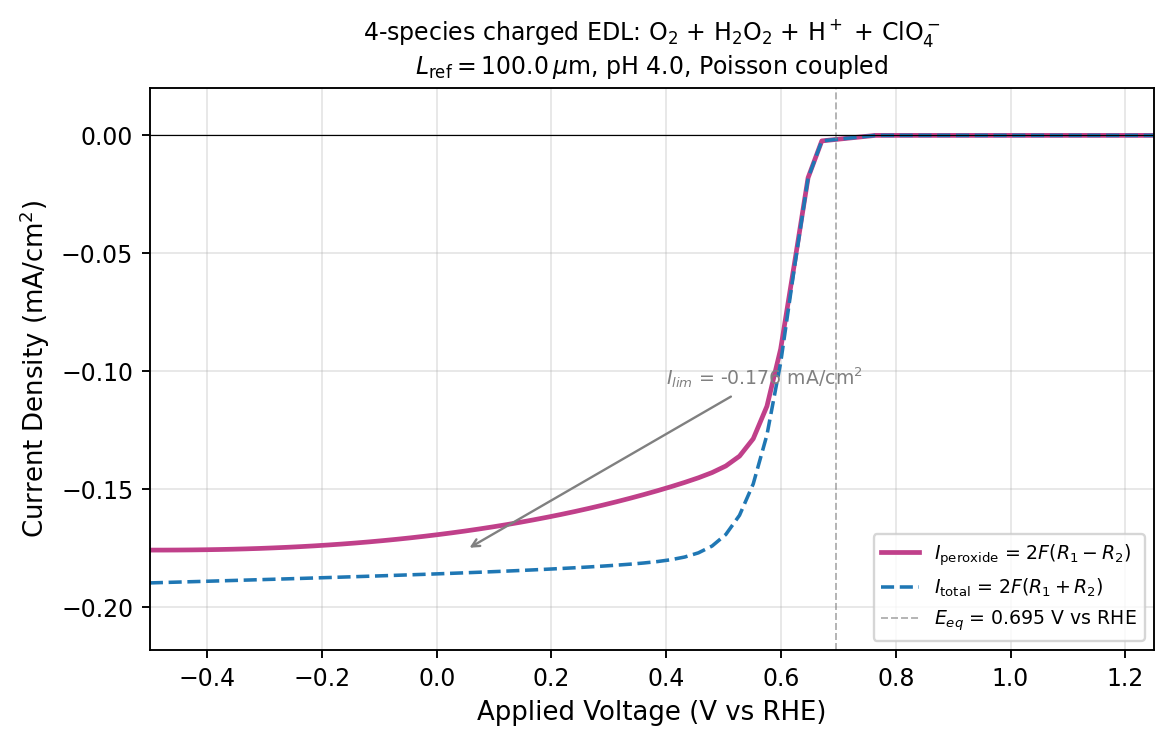

The table this chart was drawn from, first rows:
eta_hat, V_RHE, I_peroxide_mA_cm2, I_total_mA_cm2, ss_steps, ss_converged, R1, R2, c_O2_electrode, c_HP_electrode
-9.302299938694882364e-01, 6.710999999999999188e-01, -2.334125307153840818e-03, -2.336953466423591710e-03, 1.700000000000000000e+01, 1.000000000000000000e+00, 1.274008410665480005e-02, 7.713632912263160532e-06, 9.872705666686648618e-01, 4.940047328735807097e-01
-1.860459987738976473e+00, 6.471999999999999975e-01, -1.795340045188129757e-02, -1.810736828097860018e-02, 2.200000000000000000e+01, 1.000000000000000000e+00, 9.835356003970995020e-02, 4.199379174495022752e-04, 9.016541623648194337e-01, 1.040601427356246278e+00
-2.790689981608464709e+00, 6.232999999999999652e-01, -5.453485467443049128e-02, -5.617522201758910760e-02, 2.400000000000000000e+01, 1.000000000000000000e+00, 3.019550208591984530e-01, 4.474002458675134693e-03, 6.980492503441275698e-01, 1.544449712507139472e+00
-3.720919975477952946e+00, 5.993999999999999329e-01, -9.052700488866242956e-02, -9.633631636528952602e-02, 2.300000000000000000e+01, 1.000000000000000000e+00, 5.096583775659460080e-01, 1.584454478323887860e-02, 4.903267719060289687e-01, 1.788064808779964876e+00
-4.651149969347441626e+00, 5.754999999999999005e-01, -1.147695069512074534e-01, -1.269489625632937158e-01, 2.000000000000000000e+01, 1.000000000000000000e+00, 6.592724681001507214e-01, 3.321872663526290875e-02, 3.406889602824272334e-01, 1.822541670668296643e+00
-5.581379963216929418e+00, 5.515999999999999792e-01, -1.285642328810058521e-01, -1.477172429819453014e-01, 1.600000000000000000e+01, 1.000000000000000000e+00, 7.535409720587892268e-01, 5.223867363613251408e-02, 2.464168643947582393e-01, 1.711466445512471513e+00
-6.511609957086417211e+00, 5.276999999999999469e-01, -1.359325971987990489e-01, -1.609968031249993936e-01, 1.400000000000000000e+01, 1.000000000000000000e+00, 8.098569339618643115e-01, 6.836110180213274268e-02, 1.901040353367971780e-01, 1.508904403106199110e+00
-7.441839950955905891e+00, 5.038000000000000256e-01, -1.401070838450388378e-01, -1.691481405254366688e-01, 1.300000000000000000e+01, 1.000000000000000000e+00, 8.434748716268778423e-01, 7.920772108303308912e-02, 1.564928465616511610e-01, 1.267745631691419739e+00
-8.372069944825394572e+00, 4.798999999999999932e-01, -1.428981992664711820e-01, -1.740236522925020790e-01, 1.100000000000000000e+01, 1.000000000000000000e+00, 8.643851323889807370e-01, 8.489278572060313111e-02, 1.356061423892125639e-01, 1.029787848203902234e+00
-9.302299938694883252e+00, 4.559999999999999609e-01, -1.451149133883898046e-01, -1.769247068888402941e-01, 1.000000000000000000e+01, 1.000000000000000000e+00, 8.783435362330382912e-01, 8.675928286704637227e-02, 1.216642471902928679e-01, 8.186263992919947663e-01
-1.023252993256437016e+01, 4.320999999999999841e-01, -1.470718581151720661e-01, -1.786909343402014738e-01, 1.100000000000000000e+01, 1.000000000000000000e+00, 8.884982625804975775e-01, 8.623911306318841896e-02, 1.115029881923627481e-01, 6.424454365217504570e-01
-1.116275992643385884e+01, 4.082000000000000073e-01, -1.488905350664482263e-01, -1.798277268854347466e-01, 1.100000000000000000e+01, 1.000000000000000000e+00, 8.965591264163146334e-01, 8.437931469430980103e-02, 1.034456869927328770e-01, 5.005116765041319749e-01
-1.209298992030334752e+01, 3.842999999999999750e-01, -1.506115832276166688e-01, -1.806217101049267804e-01, 1.100000000000000000e+01, 1.000000000000000000e+00, 9.034187219987609430e-01, 8.185080128192678828e-02, 9.658798984928755604e-02, 3.884212453989741021e-01
-1.302321991417283442e+01, 3.603999999999999981e-01, -1.522511702597161010e-01, -1.812274431652045603e-01, 1.100000000000000000e+01, 1.000000000000000000e+00, 9.095426963973642920e-01, 7.903102726537357403e-02, 9.046478463737379905e-02, 3.008403394963580224e-01
-1.395344990804232310e+01, 3.365000000000000213e-01, -1.538162957010670850e-01, -1.817255361735268804e-01, 1.100000000000000000e+01, 1.000000000000000000e+00, 9.151699996079047938e-01, 7.612076100777789844e-02, 8.483761595115602017e-02, 2.327918859501235394e-01
-1.488367990191181178e+01, 3.125999999999999890e-01, -1.553106881952328600e-01, -1.821577521161893420e-01, 1.100000000000000000e+01, 1.000000000000000000e+00, 9.204247072922678852e-01, 7.322373887258810943e-02, 7.958271212433704056e-02, 1.800710851819420089e-01
-1.581390989578130046e+01, 2.887000000000000122e-01, -1.567368758025019793e-01, -1.825462182946555045e-01, 1.100000000000000000e+01, 1.000000000000000000e+00, 9.253740654545625777e-01, 7.039341660163614400e-02, 7.463299270352360959e-02, 1.392839170239548452e-01
-1.674413988965078914e+01, 2.647999999999999798e-01, -1.580980116373884581e-01, -1.829032122441014152e-01, 1.000000000000000000e+01, 1.000000000000000000e+00, 9.300601602561235914e-01, 6.765468049898418212e-02, 6.995149903879138709e-02, 1.077490487197201446e-01
-1.767436988352027782e+01, 2.409000000000000030e-01, -1.593937679621947601e-01, -1.832359715753706098e-01, 1.000000000000000000e+01, 1.000000000000000000e+00, 9.345018379569507427e-01, 6.502816459402495364e-02, 6.550902880585128540e-02, 8.337669290758692453e-02
-1.860459987738976650e+01, 2.169999999999999707e-01, -1.606271015100889377e-01, -1.835490479299383138e-01, 1.000000000000000000e+01, 1.000000000000000000e+00, 9.387195771935853417e-01, 6.251821890245309876e-02, 6.129050578486131690e-02, 6.453943975096983199e-02
-1.953482987125925163e+01, 1.931000000000000494e-01, -1.617997965432601548e-01, -1.838454975759028220e-01, 1.000000000000000000e+01, 1.000000000000000000e+00, 9.427265802188626864e-01, 6.012831274325287911e-02, 5.728274149733311033e-02, 4.997852748552102792e-02
-2.046505986512874031e+01, 1.692000000000000171e-01, -1.629136038550485499e-01, -1.841275051563935061e-01, 1.000000000000000000e+01, 1.000000000000000000e+00, 9.465335806971133525e-01, 5.785962941541645393e-02, 5.347500598929679633e-02, 3.872073672045846932e-02
-2.139528985899822899e+01, 1.452999999999999847e-01, -1.639716664734689189e-01, -1.843967355535187924e-01, 9.000000000000000000e+00, 1.000000000000000000e+00, 9.501536919116534419e-01, 5.570813736561703450e-02, 4.986084254638508545e-02, 3.001349740236183838e-02
-2.232551985286771767e+01, 1.214000000000000634e-01, -1.649727340932725661e-01, -1.846545449138902728e-01, 9.000000000000000000e+00, 1.000000000000000000e+00, 9.535872025383815842e-01, 5.368094553325157559e-02, 4.642615639135362626e-02, 2.327805618310367294e-02
-2.325574984673720635e+01, 9.750000000000003109e-02, -1.659199491876648114e-01, -1.849021017263197397e-01, 9.000000000000000000e+00, 1.000000000000000000e+00, 9.568458704647885282e-01, 5.177266999558679389e-02, 4.316634996882375008e-02, 1.806527264943608505e-02
-2.418597984060669503e+01, 7.359999999999999876e-02, -1.668148940197264340e-01, -1.851404646781199537e-01, 9.000000000000000000e+00, 1.000000000000000000e+00, 9.599368987229286443e-01, 4.998188273146421390e-02, 4.007423066138621204e-02, 1.402920941386945689e-02
-2.511620983447618372e+01, 4.969999999999996643e-02, -1.676610627313081248e-01, -1.853706189973223228e-01, 8.000000000000000000e+00, 1.000000000000000000e+00, 9.628725045225321466e-01, 4.830174083057897638e-02, 3.714667173107936982e-02, 1.090227416901906957e-02
-2.604643982834566884e+01, 2.580000000000004512e-02, -1.684557617527198403e-01, -1.855934918887249263e-01, 8.000000000000000000e+00, 1.000000000000000000e+00, 9.656478702104662748e-01, 4.674211973578872026e-02, 3.436954321997428424e-02, 8.479365138315373904e-03
-2.697666982221515752e+01, 1.900000000000123812e-03, -1.692024451525790951e-01, -1.858099445587674814e-01, 8.000000000000000000e+00, 1.000000000000000000e+00, 9.682747654377766855e-01, 4.529594757273084499e-02, 3.174092612133162100e-02, 6.600524654059303220e-03
-2.790689981608464620e+01, -2.199999999999990852e-02, -1.699023787441773514e-01, -1.860207651718503163e-01, 8.000000000000000000e+00, 1.000000000000000000e+00, 9.707587923040674749e-01, 4.396192158301922420e-02, 2.925526085673007051e-02, 5.142694396730470262e-03
-2.883712980995413488e+01, -4.589999999999994085e-02, -1.705595172254840419e-01, -1.862266736248621712e-01, 7.000000000000000000e+00, 1.000000000000000000e+00, 9.731127004833525218e-01, 4.273121904286025785e-02, 2.691189771345277662e-02, 4.010462959329451176e-03
-2.976735980382362357e+01, -6.979999999999997318e-02, -1.711691522159475287e-01, -1.864282413801057192e-01, 7.000000000000000000e+00, 1.000000000000000000e+00, 9.753252067819653259e-01, 4.161824040347621156e-02, 2.469670391020499511e-02, 3.131038207882154683e-03
-3.069758979769311225e+01, -9.370000000000000551e-02, -1.717353098958701862e-01, -1.866260382101436188e-01, 7.000000000000000000e+00, 1.000000000000000000e+00, 9.774088463826526851e-01, 4.061355852234908165e-02, 2.261050568388026094e-02, 2.447170095320695595e-03
-3.162781979156260093e+01, -1.175999999999999268e-01, -1.722632411656557783e-01, -1.868205528576179775e-01, 6.000000000000000000e+00, 1.000000000000000000e+00, 9.793792738137773179e-01, 3.970418490295519326e-02, 2.065527725827511277e-02, 1.914648733392315975e-03
-3.255804978543208961e+01, -1.414999999999999591e-01, -1.727450187188252495e-01, -1.870120353761077214e-01, 6.000000000000000000e+00, 1.000000000000000000e+00, 9.812155498335930481e-01, 3.891242279898798895e-02, 1.881501936832186139e-02, 1.500054509565481838e-03
-3.348827977930157829e+01, -1.653999999999999915e-01, -1.731861025856157588e-01, -1.872008529378404729e-01, 6.000000000000000000e+00, 1.000000000000000000e+00, 9.829335677834685203e-01, 3.822438174905097574e-02, 1.709304948428332777e-02, 1.176731721660918611e-03
-3.441850977317106697e+01, -1.893000000000000238e-01, -1.735874901142387128e-01, -1.873872582996378156e-01, 6.000000000000000000e+00, 1.000000000000000000e+00, 9.845367372490764213e-01, 3.763803092527943234e-02, 1.548623701950890136e-02, 9.243067978542528901e-04
-3.534873976704055565e+01, -2.131999999999999451e-01, -1.739560801308625004e-01, -1.875716553874552661e-01, 5.000000000000000000e+00, 1.000000000000000000e+00, 9.860449760440050948e-01, 3.713565588118513533e-02, 1.399737644666091893e-02, 7.268522757658211477e-04
-3.627896976091004433e+01, -2.370999999999999774e-01, -1.742804704696398754e-01, -1.877538255838464287e-01, 5.000000000000000000e+00, 1.000000000000000000e+00, 9.874265891864903999e-01, 3.674775906687535731e-02, 1.261031439111851178e-02, 5.724776579024661765e-04
-3.720919975477953301e+01, -2.610000000000000098e-01, -1.745681005832385169e-01, -1.879341123341518316e-01, 5.000000000000000000e+00, 1.000000000000000000e+00, 9.887028040589050937e-01, 3.645498655265805993e-02, 1.132867817093916041e-02, 4.515026774945612130e-04
-3.813942974864901458e+01, -2.848999999999998201e-01, -1.748203086474372503e-01, -1.881126389649111219e-01, 5.000000000000000000e+00, 1.000000000000000000e+00, 9.898776068201988743e-01, 3.625402491090044810e-02, 1.014903047551484958e-02, 3.565689446867141956e-04
-3.906965974251850326e+01, -3.087999999999998524e-01, -1.750466674610573481e-01, -1.882903087954400090e-01, 4.000000000000000000e+00, 1.000000000000000000e+00, 9.909795704473318700e-01, 3.612122866195711240e-02, 9.072866374735387429e-03, 2.818857465260406398e-04
-3.999988973638799195e+01, -3.326999999999998847e-01, -1.752312739412189013e-01, -1.884656091822425605e-01, 4.000000000000000000e+00, 1.000000000000000000e+00, 9.919611946026817284e-01, 3.609584685663015657e-02, 8.084314118493191384e-03, 2.231961797348765001e-04
-4.093011973025748063e+01, -3.565999999999999170e-01, -1.753844916054025371e-01, -1.886394235301741551e-01, 4.000000000000000000e+00, 1.000000000000000000e+00, 9.928531545849206275e-01, 3.615202306259603093e-02, 7.185271406751454586e-03, 1.769415848505700853e-04
-4.186034972412696931e+01, -3.804999999999999494e-01, -1.755083194891013665e-01, -1.888118244240724053e-01, 4.000000000000000000e+00, 1.000000000000000000e+00, 9.936611006128801549e-01, 3.628450300250931487e-02, 6.371166554745163156e-03, 1.404321831947026936e-04
-4.279057971799645799e+01, -4.043999999999999817e-01, -1.756045397119112284e-01, -1.889828746257010139e-01, 4.000000000000000000e+00, 1.000000000000000000e+00, 9.943900644885973472e-01, 3.648859723214273321e-02, 5.636937801075405513e-03, 1.115736770501832623e-04
-4.372080971186594667e+01, -4.282999999999997920e-01, -1.756749985267634095e-01, -1.891526306926298584e-01, 4.000000000000000000e+00, 1.000000000000000000e+00, 9.950452360123301920e-01, 3.675942446592275065e-02, 4.977313708935351966e-03, 8.873130883418001906e-05
-4.465103970573543535e+01, -4.521999999999998243e-01, -1.757215893715692312e-01, -1.893211440273946389e-01, 4.000000000000000000e+00, 1.000000000000000000e+00, 9.956319196184649778e-01, 3.709196066406095921e-02, 4.386897614825181931e-03, 7.062714469934274484e-05
-4.558126969960492403e+01, -4.760999999999998566e-01, -1.757462133171988072e-01, -1.894884506307929761e-01, 4.000000000000000000e+00, 1.000000000000000000e+00, 9.961553985525142263e-01, 3.748111896103038798e-02, 3.860253240073630368e-03, 5.626063877241374778e-05
-4.651149969347441271e+01, -4.999999999999998890e-01, -1.757507974121828020e-01, -1.896546220432487606e-01, 4.000000000000000000e+00, 1.000000000000000000e+00, 9.966211238446593956e-01, 3.792183857098514743e-02, 3.391991159988381500e-03, 4.484713709231562809e-05
